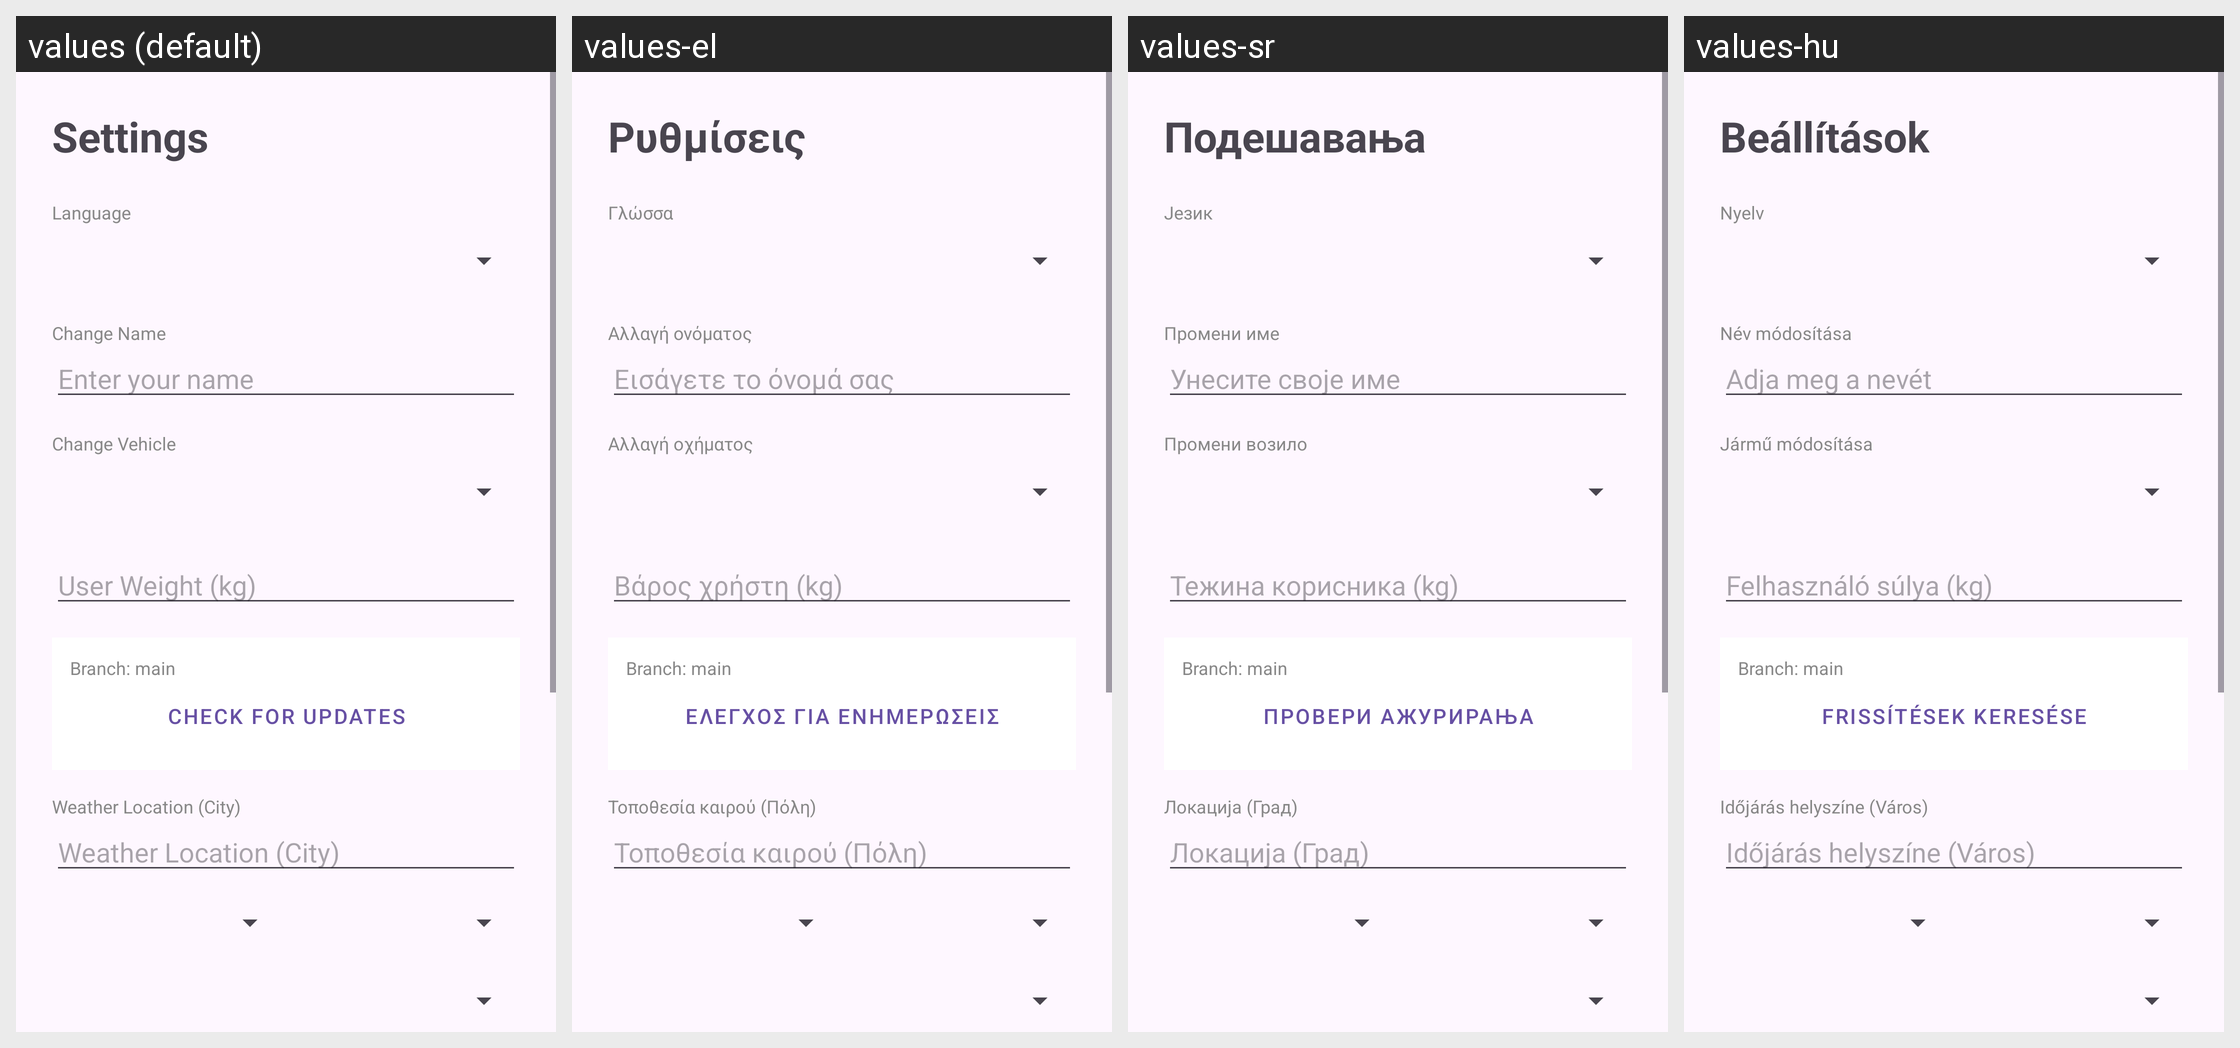

This grid shows one Android layout under several languages. Give, for every string resource on the screen, its name, the default text and each shown locale's text.
Android screen res/layout/fragment_settings.xml rendered under 4 locales, left to right: values (default), values-el, values-sr, values-hu. Device: Nexus 5 (rendered at 1080×1920; each locale shown at half size, 540×960, under a caption strip naming it); theme Theme.FoxBike.
Other locales in the repository, not shown: values-bg, values-cs, values-de, values-hr, values-ja, values-pl, values-ro, values-sk, values-zh.
Strings drawn on this screen, with the default value and each locale's value (text and hints the layout hard-codes, and strings that could not be matched under every locale, appear in the picture but are not listed):

settings_tab
  values: Settings
  values-el: Ρυθμίσεις
  values-sr: Подешавања
  values-hu: Beállítások

language
  values: Language
  values-el: Γλώσσα
  values-sr: Језик
  values-hu: Nyelv

edit_name
  values: Change Name
  values-el: Αλλαγή ονόματος
  values-sr: Промени име
  values-hu: Név módosítása

enter_name
  values: Enter your name
  values-el: Εισάγετε το όνομά σας
  values-sr: Унесите своје име
  values-hu: Adja meg a nevét

edit_vehicle
  values: Change Vehicle
  values-el: Αλλαγή οχήματος
  values-sr: Промени возило
  values-hu: Jármű módosítása

weight
  values: User Weight (kg)
  values-el: Βάρος χρήστη (kg)
  values-sr: Тежина корисника (kg)
  values-hu: Felhasználó súlya (kg)

check_updates
  values: Check for Updates
  values-el: Έλεγχος για ενημερώσεις
  values-sr: Провери ажурирања
  values-hu: Frissítések keresése

weather_location
  values: Weather Location (City)
  values-el: Τοποθεσία καιρού (Πόλη)
  values-sr: Локација (Град)
  values-hu: Időjárás helyszíne (Város)
